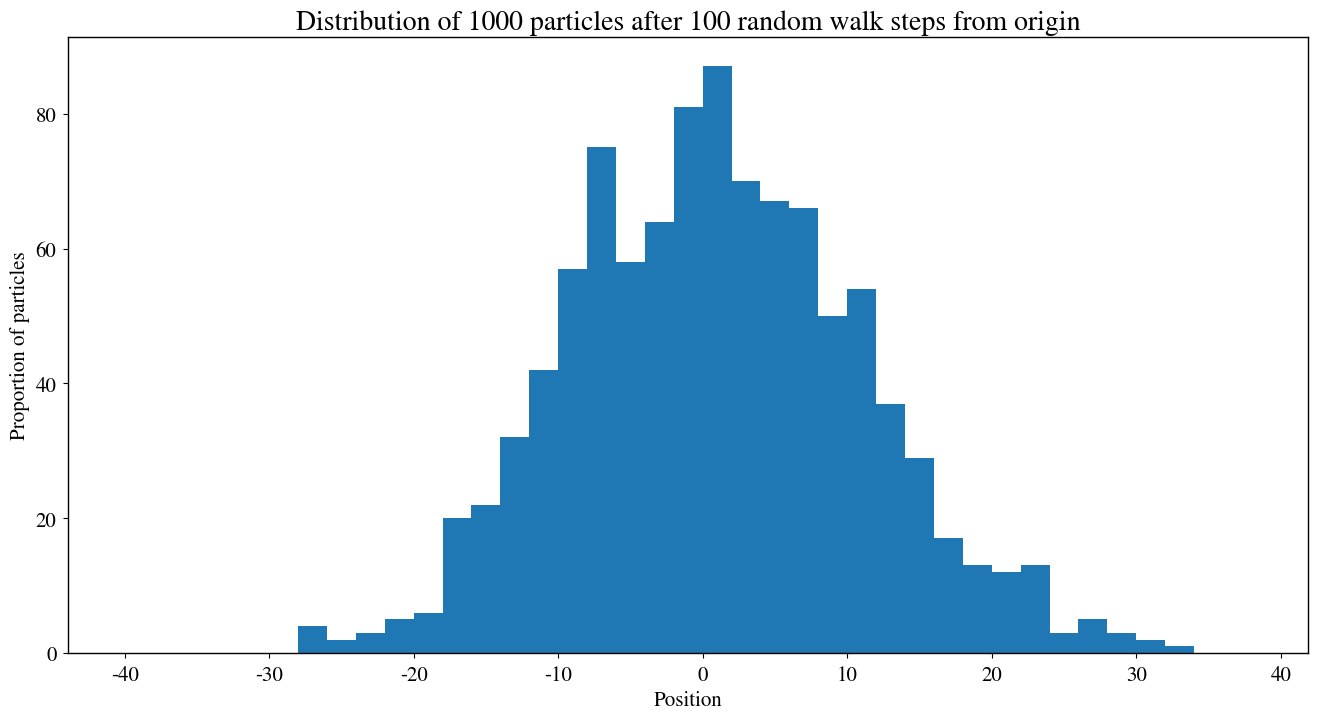

Here is the Python script that generated this plot: (Note: this script raises an exception after producing the figure.)
import numpy as np
import matplotlib.pyplot as plt
from scipy.stats import norm
from scipy import constants as consts

# In case reader has old numpy version without heaviside
try:
    heaviside = np.heaviside
except:
    def heaviside(x1, x2):
        return np.where(x1 < 0, 0, np.where(x1 > 0, 1, x2))

# Setup plotting parameters
newparams = {'axes.labelsize': 15,
             'axes.linewidth': 1,
             'lines.linewidth': 1.5, 
             'figure.figsize': (16, 8),
             'ytick.labelsize': 15,
             'xtick.labelsize': 15,
             'ytick.major.pad': 5,
             'xtick.major.pad': 5,
             'legend.fontsize': 15,
             'legend.frameon': True, 
             'legend.handlelength': 1.5,
             'axes.titlesize': 20,
             'mathtext.fontset': 'stix',
             'font.family': 'STIXGeneral'}
plt.rcParams.update(newparams)

# Random walk without potential
N = 1000
n_steps = 100

plt.title("Distribution of %d particles after %d random walk steps from origin" % (N, n_steps))
plt.xlabel("Position")
plt.ylabel("Proportion of particles")
    
# Simulate random walk
pos = np.zeros(N)
steps = np.random.randint(0, 2, size=(n_steps, N))*2 - 1 # Generate random sequence of +1 and -1
step  = np.sum(steps, axis=0)
pos += step
plt.hist(pos, normed = True, label="simulated", bins=range(-40, 40, 2))

# Fit normal curve
mean, stddev = norm.fit(pos)
x = np.linspace(*plt.xlim(), 100)
p = norm.pdf(x, mean, stddev)
plt.plot(x, p, label="theoretical")

plt.legend()
plt.show()

def P_right(x, V, betak = 1):
    """Find probability of going right at a given position given a potential function
    Parameters:
     x     : ndarray with positions of which we want probability
     V     : potential function
     betak : value of beta * k, default = 1
    Returns:
     ndarray of same dimention as x"""
    ratio = np.exp(-betak * (V(x-1) - V(x+1)))
    return 1/(1 + ratio)

def simulate(pos, V, n_steps, betak = 1):
    """Simulate random walk in time-independent potential
    Parameters:
     pos    : ndarray with position of particles to be simulated
     V      : potential function
     n_steps: number of time steps to be simulated
     betak  : value of beta * k, default = 1
    Returns:
     ndarray with positions of particles after simulation"""
    pos = np.copy(pos) # Do not change the input array
    x = np.arange(-n_steps, +n_steps + 1) # All possible positions in simulation
    
    for t in range(n_steps): # Go through time
        prob_right_by_pos = P_right(x, V, betak)
        prob_right_by_ion = prob_right_by_pos[pos - x[0]]
        
        step = np.where(np.random.rand(len(pos)) <= prob_right_by_ion, +1, -1)
        pos += step
    
    return pos

def _scale_vals_into_range(rmin, rmax, vals):
    """Helper function to scale vals so that min(vals)=rmin and max(vals)=rmax"""
    vmin = np.min(vals)
    vmax = np.max(vals)
    return rmin + (vals - vmin) / (vmax - vmin) * (rmax - rmin)

def simulate_multiple_kbetas(V, kbetas, N=1000, n_steps=200, potential_desc=None):
    """Simulate and plot random walk for multiple kbeta-values
    Parameters:
     V      : potential function
     kbetas : list-like iterable with kbeta-values
     N      : number of particles, default=1000
     n_steps: number of time steps, default=200
     potential_desc: string with name of the potential
    """
    title_base = "Distribution of %d particles after %d random walk steps from origin" % (N, n_steps)
    if potential_desc is not None:
        title_base += " in %s potential" % potential_desc
        
    starting_pos = np.zeros(N, dtype=int)
    for kbeta in kbetas:
        pos = simulate(starting_pos, V, n_steps, kbeta)

        title = title_base + " ($k \\beta = %r$)" % kbeta
        plt.title(title)
        plt.xlabel("Position")
        plt.ylabel("Proportion of particles")
        plt.xlim(-n_steps, +n_steps) # Common for all plots
        
        x = np.arange(-n_steps, +n_steps + 1)
        bins = np.arange(-n_steps, +n_steps + 1, 2) # Bin width 2 to cover alternating holes
        fracs, _, _ = plt.hist(pos, bins=bins, normed=True, label="distribution")
        fmax = np.max(fracs)
        v = V(x)
        v = _scale_vals_into_range(0, 0.5 * fmax, v)
        plt.plot(x, v, label="potential (qualitative)") # Plot potential qualitatively
        
        plt.legend()
        plt.show()

def V_linear(x):
    return x

simulate_multiple_kbetas(V_linear, (0.1, 0.8, 1.5), potential_desc="linear")

def V_membrane(x, d = 3):
    return np.where(np.logical_and(-d < x, x < d), 1, 0)

simulate_multiple_kbetas(V_membrane, (0.5, 1.0, 1.5), potential_desc="box")

def V_linear_edge(x):
    return np.where(np.abs(x) < 3, -1 + 2*(x + 3)/6, np.sign(x))

simulate_multiple_kbetas(V_linear_edge, (0.1, 0.8, 1.5), potential_desc="restricted linear")

# ---- Global constants -----
T = 273 + 37 # K, body temperature
beta = 1 / (consts.k*T)
C = 0.07e3 # e mM / V

gate_lower_v_limit = -70e-3 # Volts
gate_upper_v_limit = +30e-3 # Volts

V_beta_closed = 50
V_closed = V_beta_closed / beta # Closed gate potential for both Na and K

cons_scaling_factor = 0.1 # mM, the concentration each particle represents

def inside_concentration(pos):
    """Find concentration of particles inside the cell"""
    n_inside = len(pos[pos > 0])
    return n_inside * cons_scaling_factor

def outside_concentration(pos):
    """Find concentration of particles outside the cell"""
    return inside_concentration(-pos)

def V_diff(pos_Na, pos_K, conc_out, C):
    """Returns the voltage difference across the membrane"""
    conc_in = inside_concentration(pos_Na) + inside_concentration(pos_K)
    conc_diff = conc_in - conc_out
    return conc_diff / C

def simulate_v2(V0_Na_beta=1, V0_K_beta=1, action_potential=False, pump=False, n_steps=1000, L=50):
    """Simulate random walk of Na+ and K+ across a cell membrane
    Parameters:
     V0_Na_beta      : Gate potential for open-state Na-gate
     V0_K_beta       : Gate potential for open-state K-gate
     action_potential: Include the action potential in the simulation, default=False
     pump            : Include ion-pump in the simulation, default=False
     n_steps         : Number of time steps to simulate, default=1000
     L               : Length of the system, default=50
    Returns:
     v_diffs : list with voltage differences for each time step
     nnaouts : list with number of Na outside for each time step
     nkouts  : list with number of K outside for each time step
     nnains  : list with number of Na inside for each time step
     nkins   : list with number of K inside for each time step"""
    
    V0_Na = V0_Na_beta / beta
    V0_K = V0_K_beta / beta

    # Put ions in start positions (negative positions outside, positive positions inside)
    N_Na_inside = 50
    N_Na_outside = 1450
    N_K_inside = 1400
    N_K_outside = 50
    N_Na = N_Na_inside + N_Na_outside
    N_K = N_K_inside + N_K_outside
    
    pos_Na = np.append(np.full(N_Na_outside, -L//4), np.full(N_Na_inside, +L//4))
    pos_K = np.append(np.full(N_K_outside, -L//4), np.full(N_K_inside, +L//4))
    
    conc_out = outside_concentration(pos_Na) + outside_concentration(pos_K) # Constant throughout sim
      
    if action_potential:
        # Start with gates closed
        V_Na = V_closed
        V_K = V_closed
    else:
        # Start with gates open
        V_Na = V0_Na
        V_K = V0_K
    
    if pump:
        n_Na_per_pumping = 3
        n_K_per_pumping = 2
        min_steps_per_pumping = 10 # Minimum number of time steps between each pumping
        steps_until_pumping = 0 # Because it is possible that there are not enough 
                                # ions at a given time to pump, it is not sufficient
                                # to only check time % min_steps_per_pumping == 0. 
                                # steps_until_pumping makes possible pumping as soon as
                                # there are sufficiently many ions to pump, and then wait 10 steps after that.
                                # The simpler solution of checking the time % min_steps_per_pumping
                                # would potentialy wait even when there are enough ions available.
        
    x = np.arange(-L//2, +L//2 + 1) # All possible positions in simulation
    membrane = V_membrane(x, d=1) # Time-independent term of of the potential
        
    # Stats to be returned
    v_diffs = []
    nnaouts = []
    nkouts = []
    nnains = []
    nkins = []

    for t in range(n_steps): # Go through time
        v_diff = V_diff(pos_Na, pos_K, conc_out, C)
        v_diff_array = v_diff * heaviside(x, 0.5) * consts.e
        
        # Update stats
        v_diffs.append(v_diff)
        nnains.append(len(pos_Na[pos_Na > 0]))
        nnaouts.append(len(pos_Na[pos_Na <= 0]))
        nkins.append(len(pos_K[pos_K > 0]))
        nkouts.append(len(pos_K[pos_K <= 0]))
        
        if action_potential:
            if v_diff < gate_lower_v_limit:
                V_Na = V0_Na # Open sodium gate
                V_K = V_closed # Close potassium gate
            elif v_diff > gate_upper_v_limit:
                V_Na = V_closed # Close sodium gate
                V_K = V0_K # Open potassium gate
        
        # Do this for both Na and K
        for V, pos in zip((V_Na, V_K), (pos_Na, pos_K)):
            v_total = v_diff_array + V * membrane # Total potential experienced by ion
            prob_right_by_pos = 1 / (1 + np.exp(beta * (np.roll(v_total, -1) - np.roll(v_total, +1))))
            prob_right_by_pos[-1] = 0 # Force rightmost ions to jump left
            prob_right_by_pos[0] = 1 # Force leftmost ions to jump right
            prob_right_by_ion = prob_right_by_pos[pos - x[0]]

            # Jump left/right with calculated probabilities
            step = np.where(np.random.rand(len(pos)) <= prob_right_by_ion, +1, -1)
            pos += step
            
        if pump:
            steps_until_pumping -= 1
            if steps_until_pumping <= 0:
                # Pump the ions closest to the membrane
                pos_Na.sort() # Sort ascending
                pos_K[::-1].sort() # Sort descending
                index_Na = np.argwhere(pos_Na > 0)[:n_Na_per_pumping] # Pump ions closest to membrane
                index_K = np.argwhere(pos_K < 0)[:n_K_per_pumping] # Pump ions closest to membrane
                if len(index_Na) == n_Na_per_pumping and len(index_K) == n_K_per_pumping: # Check that there are enough ions
                    pos_Na[index_Na] = -1 # Pump Na ions out, place them just outside
                    pos_K[index_K] = +1 # Pump K ions in, place them just inside
                    steps_until_pumping = min_steps_per_pumping
                
    return v_diffs, nnaouts, nkouts, nnains, nkins

def simulate_v2_plot(V0_Na_beta, V0_K_beta, action_potential=False, pump=False):
    v_diffs, nnaouts, nkouts, nnains, nkins = simulate_v2(V0_Na_beta, V0_K_beta, action_potential, pump)
    
    title = "Ion amounts and membrane voltage in cell simulation"
    if not action_potential and not pump:
        title += " without action potential and pump"
    elif action_potential and not pump:
        title += " with action potential and without pump"
    elif action_potential and pump:
        title += " with action potential and pump"
    title += " ($\\beta V_{Na}^0 = %r ,\\,\\, \\beta V_{K}^0 = %r$)" % (V0_Na_beta, V0_K_beta)
    plt.title(title)
    plt.xlabel("Time (time steps)")
    
    ax1 = plt.gca()
    ax1.set_ylabel("Ion amount")
    ax1.plot(nnaouts, "-C0", label="Na amount outside", alpha=0.5)
    ax1.plot(nkins, "-C1", label="K amount inside", alpha=0.5)
    
    ax2 = ax1.twinx()
    ax2.set_ylabel("Membrane voltage (V)")
    ax2.set_ylim(-0.1, +0.1)
    ax2.plot(v_diffs, "-C2", label="Membrane voltage")
    if action_potential:
        ax2.axhline(gate_upper_v_limit, color="red", linestyle="dashed", label="Upper gate voltage limit")
        ax2.axhline(gate_lower_v_limit, color="red", linestyle="dashed", label="Lower gate voltage limit")
    
    h1, l1 = ax1.get_legend_handles_labels()
    h2, l2 = ax2.get_legend_handles_labels()
    plt.legend(h1+h2, l1+l2, loc="upper right")
    plt.show()

simulate_v2_plot(1, 1)
simulate_v2_plot(10, 1)
simulate_v2_plot(1, 10)

simulate_v2_plot(1, 1, action_potential=True)

simulate_v2_plot(1, 1, action_potential=True, pump=True)
